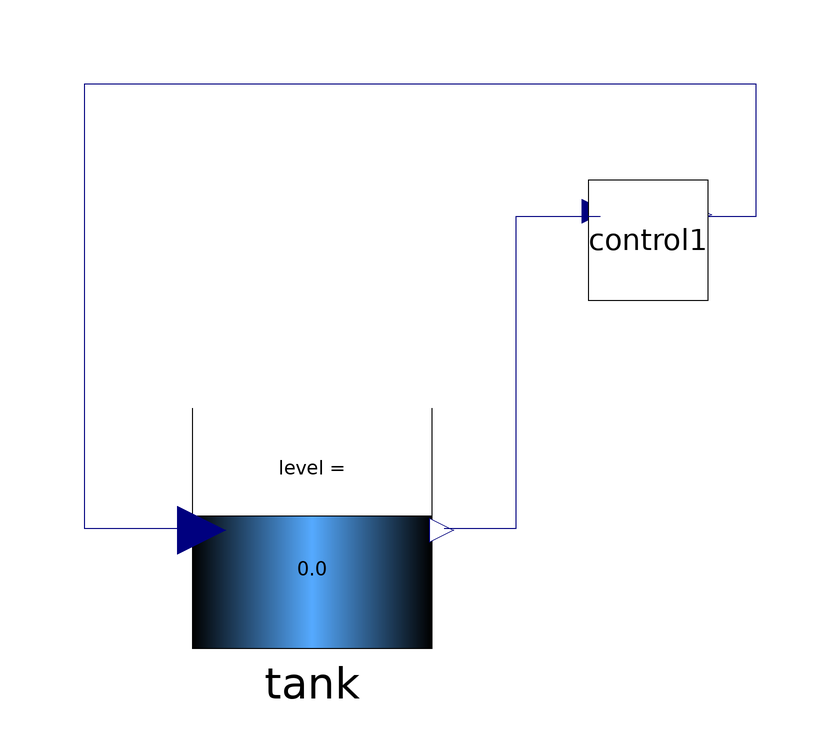

The Modelica model whose source follows is shown above as a component diagram (icons at their Placement, wires along their Line points).

model TestSingleWaterTank
  
    Control control1 annotation(Placement(visible = true, transformation(origin = {2, 16}, extent = {{-10, -10}, {10, 10}}, rotation = 0)));
    SingleWaterTank tank annotation(Placement(visible = true, transformation(origin = {-54, -32}, extent = {{-20, -20}, {20, 20}}, rotation = 0)));
  equation
    connect(control1.valve, tank.valvecontrol) annotation(Line(points = {{12, 20}, {20, 20}, {20, 42}, {-92, 42}, {-92, -32}, {-72, -32}, {-72, -32}}, color = {0, 0, 127}));
    connect(tank.level, control1.level) annotation(Line(points = {{-32, -32}, {-20, -32}, {-20, 20}, {-6, 20}, {-6, 20}}, color = {0, 0, 127}));
  end TestSingleWaterTank;